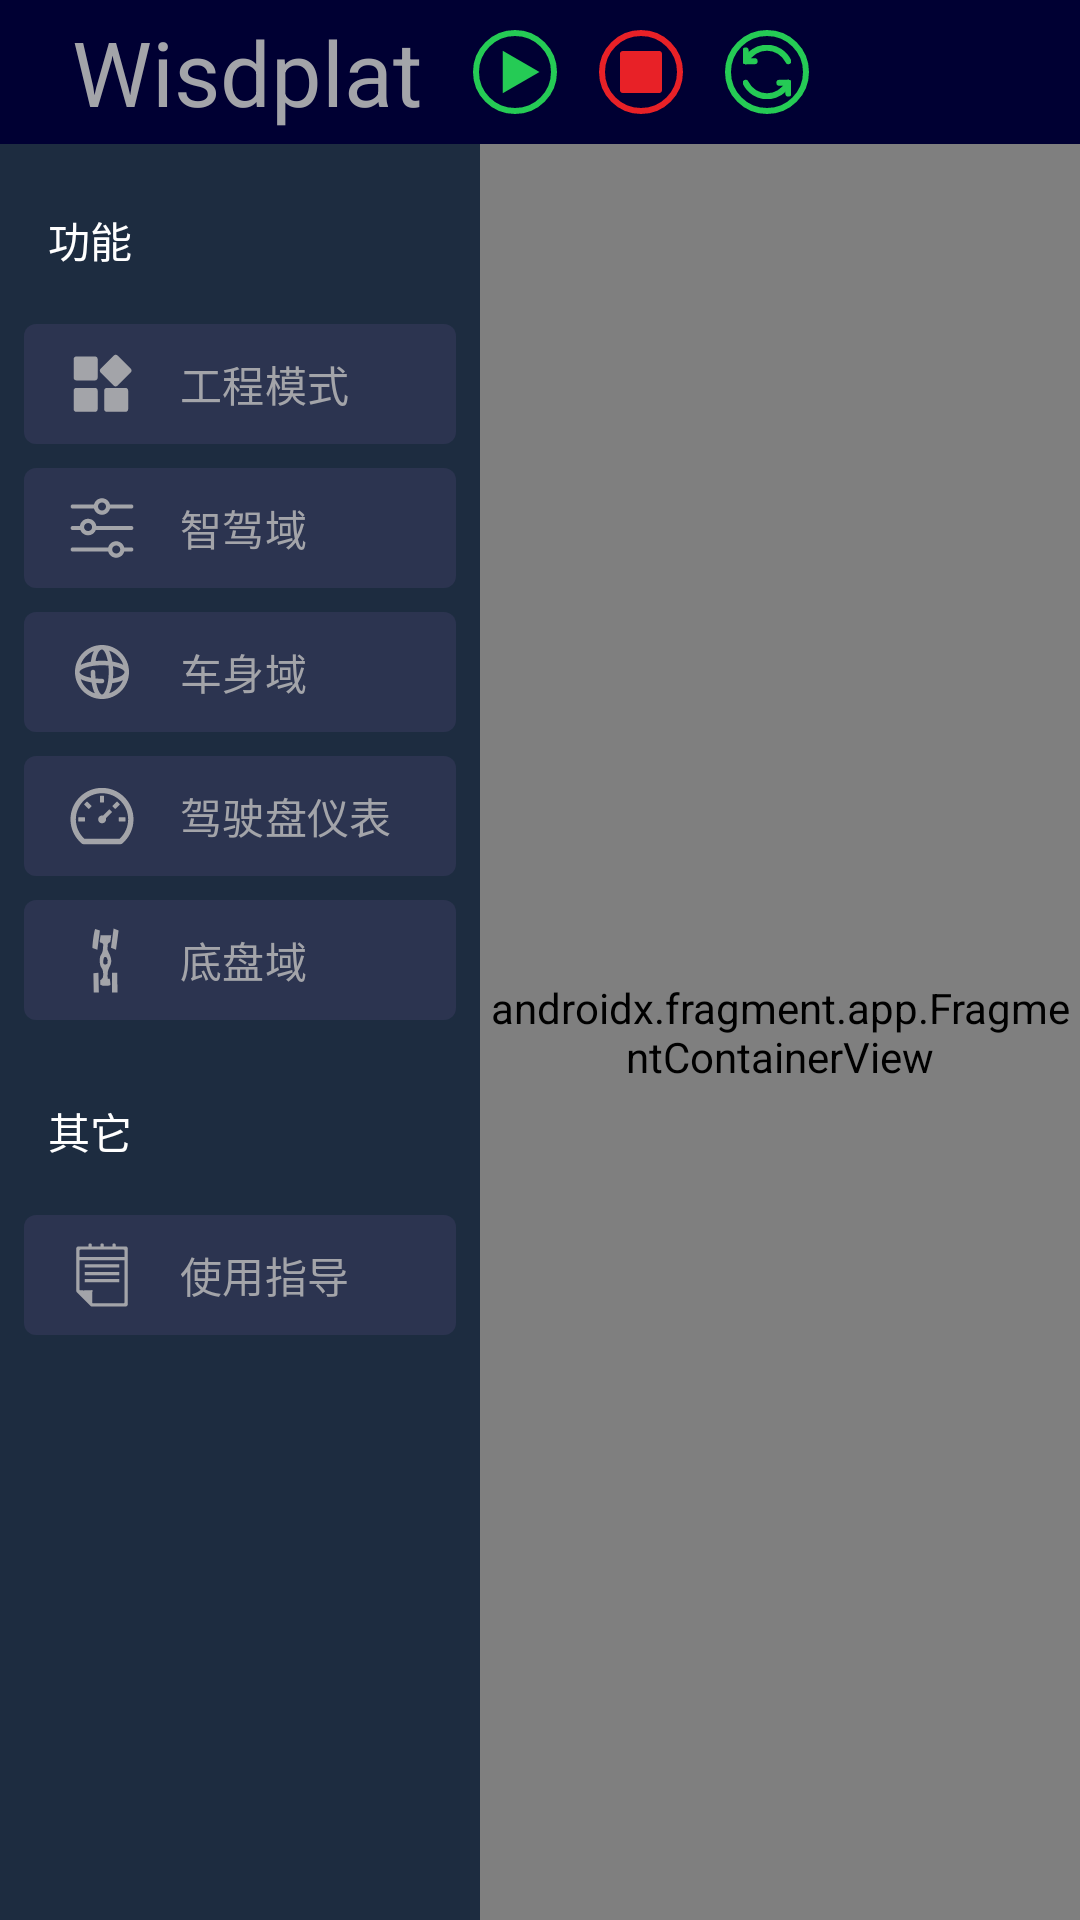

Write the Android layout XML for this screen, with the resource values it uses.
<!-- AndroidManifest.xml: activity theme Theme.Wisdplat -->
<!-- res/layout/activity_main.xml -->
<?xml version="1.0" encoding="utf-8"?>
<layout xmlns:android="http://schemas.android.com/apk/res/android"
    xmlns:app="http://schemas.android.com/apk/res-auto"
    xmlns:tools="http://schemas.android.com/tools">

    <data>

    </data>

    <androidx.constraintlayout.widget.ConstraintLayout
        android:layout_width="match_parent"
        android:layout_height="match_parent"
        android:background="@color/main_bg"
        tools:context=".MainActivity">

        <LinearLayout
            android:id="@+id/bar"
            android:layout_width="match_parent"
            android:layout_height="48dp"
            android:background="@color/bar_bg"
            android:gravity="center_vertical"
            android:orientation="horizontal"
            app:layout_constraintStart_toStartOf="parent"
            app:layout_constraintTop_toTopOf="parent">

            <TextView
                android:id="@+id/main_title"
                android:layout_width="wrap_content"
                android:layout_height="wrap_content"
                android:layout_marginLeft="24dp"
                android:text="Wisdplat"
                android:textColor="@color/navigation_item_color"
                android:textSize="30dp" />

            <View
                android:layout_width="0dp"
                android:layout_height="1dp"
                android:layout_weight="0.2" />


            <ImageView
                android:id="@+id/play"
                android:layout_width="wrap_content"
                android:layout_height="wrap_content"
                android:layout_marginStart="14dp"
                app:srcCompat="@drawable/ic_menu_play" />

            <ImageView
                android:id="@+id/stop"
                android:layout_width="wrap_content"
                android:layout_height="wrap_content"
                android:layout_marginStart="14dp"
                app:srcCompat="@drawable/ic_menu_stop" />

            <ImageView
                android:id="@+id/refresh"
                android:layout_width="wrap_content"
                android:layout_height="wrap_content"
                android:layout_marginStart="14dp"
                app:srcCompat="@drawable/ic_menu_refresh" />


            <View
                android:layout_width="0dp"
                android:layout_height="1dp"
                android:layout_weight="6" />
        </LinearLayout>

        <com.google.android.material.navigation.NavigationView
            android:id="@+id/navigationView"
            android:layout_width="160dp"
            android:layout_height="0dp"
            android:layout_gravity="start"
            android:background="@color/nav_bg"
            app:itemIconTint="@color/navigation_item_color"
            app:itemShapeFillColor="@color/navigation_item_bg_color"
            app:itemTextColor="@color/navigation_item_color"
            app:layout_constraintBottom_toBottomOf="parent"
            app:layout_constraintStart_toStartOf="parent"

            app:layout_constraintTop_toBottomOf="@+id/bar"
            app:layout_constraintVertical_bias="0.0"
            app:menu="@menu/navigation_drawer"
            app:subheaderColor="#FFFFFF" />

        <androidx.fragment.app.FragmentContainerView
            android:id="@+id/fragment"
            android:name="com.wisdplat.hmi.fragment.eng.EngineerFragment"
            android:layout_width="0dp"
            android:layout_height="0dp"
            android:background="@color/main_bg"
            app:layout_constraintBottom_toBottomOf="parent"
            app:layout_constraintEnd_toEndOf="parent"
            app:layout_constraintHorizontal_bias="0.0"
            app:layout_constraintStart_toEndOf="@+id/navigationView"
            app:layout_constraintTop_toBottomOf="@id/bar"
            app:layout_constraintVertical_bias="1.0" />


    </androidx.constraintlayout.widget.ConstraintLayout>
</layout>

    
    
    
    
    
<!-- resources referenced by this layout -->
<resources>
  <color name="bar_bg">#000033</color>
  <color name="main_bg">#1d2c40</color>
  <color name="nav_bg">#1D2C40</color>
  <!-- drawable ic_menu_play (drawable) -->
  <vector xmlns:android="http://schemas.android.com/apk/res/android"
      android:width="28dp"
      android:height="28dp"
      android:viewportWidth="28"
      android:viewportHeight="28">
      <path
          android:fillColor="#00000000"
          android:pathData="M14,14m-13,0a13,13 0,1 1,26 0a13,13 0,1 1,-26 0"
          android:strokeWidth="2"
          android:strokeColor="#25CB55" />
      <path
          android:fillColor="#25CB55"
          android:pathData="M22.167,14L9.917,21.073L9.917,6.927L22.167,14Z" />
  </vector>
  <!-- drawable ic_menu_refresh: vector/xml drawable (drawable, 2129 chars, omitted) -->
  <!-- drawable ic_menu_stop (drawable) -->
  <vector xmlns:android="http://schemas.android.com/apk/res/android"
      android:width="28dp"
      android:height="28dp"
      android:viewportWidth="28"
      android:viewportHeight="28">
      <path
          android:fillColor="#00000000"
          android:pathData="M14,14m-13,0a13,13 0,1 1,26 0a13,13 0,1 1,-26 0"
          android:strokeWidth="2"
          android:strokeColor="#E82127" />
      <path
          android:fillColor="#E82127"
          android:pathData="M8,7L20,7A1,1 0,0 1,21 8L21,20A1,1 0,0 1,20 21L8,21A1,1 0,0 1,7 20L7,8A1,1 0,0 1,8 7z" />
  </vector>
  <style name="Theme.Wisdplat" parent="Theme.NavigationDrawer">
          <item name="android:windowBackground">@drawable/im_wisdplat</item>
          <item name="android:windowFullscreen">true</item>
          <item name="android:navigationBarColor">@android:color/transparent</item>
      </style>
  <style name="Theme.NavigationDrawer" parent="Theme.MaterialComponents.DayNight.NoActionBar">
          
          <item name="colorPrimary">@color/purple_500</item>
          <item name="colorPrimaryVariant">@color/purple_700</item>
          <item name="colorOnPrimary">@color/white</item>
          
          <item name="colorSecondary">@color/teal_200</item>
          <item name="colorSecondaryVariant">@color/teal_700</item>
          <item name="colorOnSecondary">@color/black</item>
          
          <item name="android:statusBarColor">?attr/colorPrimaryVariant</item>
          
  
          
  
          
          <item name="android:listDivider">@color/nav_bg</item>
  
          
          <item name="android:windowNoTitle">true</item>
          <item name="android:windowFullscreen">true</item>
      </style>
  <!-- drawable im_wisdplat: vector/xml drawable (drawable, 4529 chars, omitted) -->
  <color name="purple_500">#FF6200EE</color>
  <color name="purple_700">#FF3700B3</color>
  <color name="white">#FFFFFFFF</color>
  <color name="teal_200">#FF03DAC5</color>
  <color name="teal_700">#FF018786</color>
  <color name="black">#FF000000</color>
</resources>
